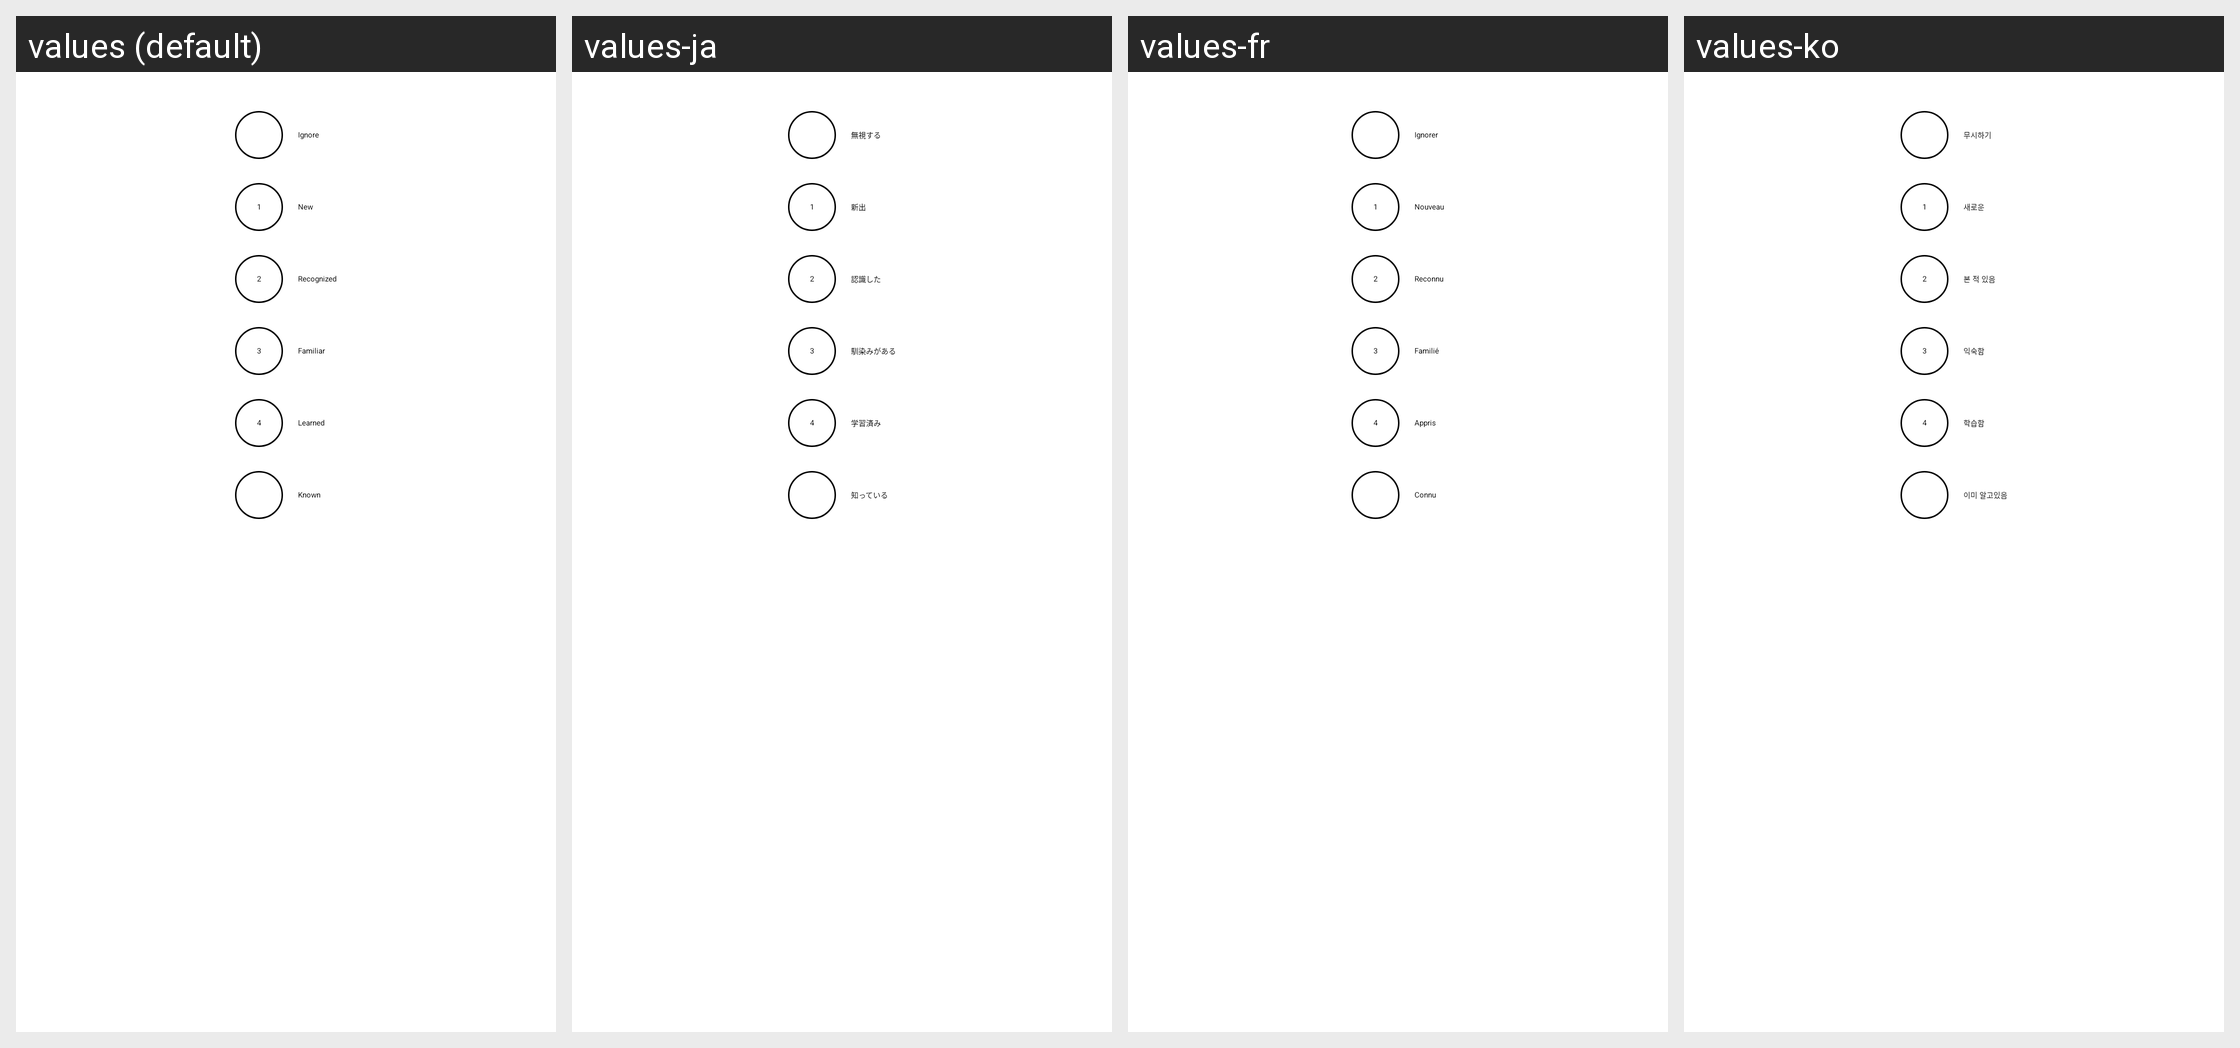

For this localized Android screen grid, give each drawn string resource with its value in every locale shown.
Android screen res/layout/menu_card_progress.xml rendered under 4 locales, left to right: values (default), values-ja, values-fr, values-ko. Device: Nexus 5 (rendered at 1080×1920; each locale shown at half size, 540×960, under a caption strip naming it); theme AppTheme.SplashScreen.
Other locales in the repository, not shown: values-af, values-am, values-ar, values-as, values-az, values-be, values-bg, values-bn, values-bs, values-ca, values-cs, values-da, values-de, values-el, values-en-rAU, values-en-rCA, values-en-rGB, values-en-rIN, values-en-rXC, values-es, values-es-rES, values-es-rUS, values-et, values-eu, values-fa, values-fi, values-fr-rCA, values-gl, values-gu, values-hi, values-hr, values-hu, values-hy, values-in, values-is, values-it, values-iw, values-ka, values-kk, values-km, values-kn, values-ky, values-lo, values-lt, values-lv, values-mk, values-ml, values-mn, values-mr, values-ms, values-my, values-nb, values-ne, values-nl, values-or, values-pa, values-pl, values-pt, values-pt-rBR, values-pt-rPT, values-ro, values-ru, values-si, values-sk, values-sl, values-sq, values-sr, values-sv, values-sw, values-ta, values-te, values-th, values-tl, values-tr, values-uk, values-ur, values-uz, values-vi, values-zh-rCN, values-zh-rHK, values-zh-rTW, values-zu.
Strings drawn on this screen, with the default value and each locale's value (text and hints the layout hard-codes, and strings that could not be matched under every locale, appear in the picture but are not listed):

card_ignore_this_word
  values: Ignore
  values-ja: 無視する
  values-fr: Ignorer
  values-ko: 무시하기

card_status_new
  values: New
  values-ja: 新出
  values-fr: Nouveau
  values-ko: 새로운

card_status_recognized
  values: Recognized
  values-ja: 認識した
  values-fr: Reconnu
  values-ko: 본 적 있음

card_status_familiar
  values: Familiar
  values-ja: 馴染みがある
  values-fr: Familié
  values-ko: 익숙함

card_status_learned
  values: Learned
  values-ja: 学習済み
  values-fr: Appris
  values-ko: 학습함

card_status_known
  values: Known
  values-ja: 知っている
  values-fr: Connu
  values-ko: 이미 알고있음
